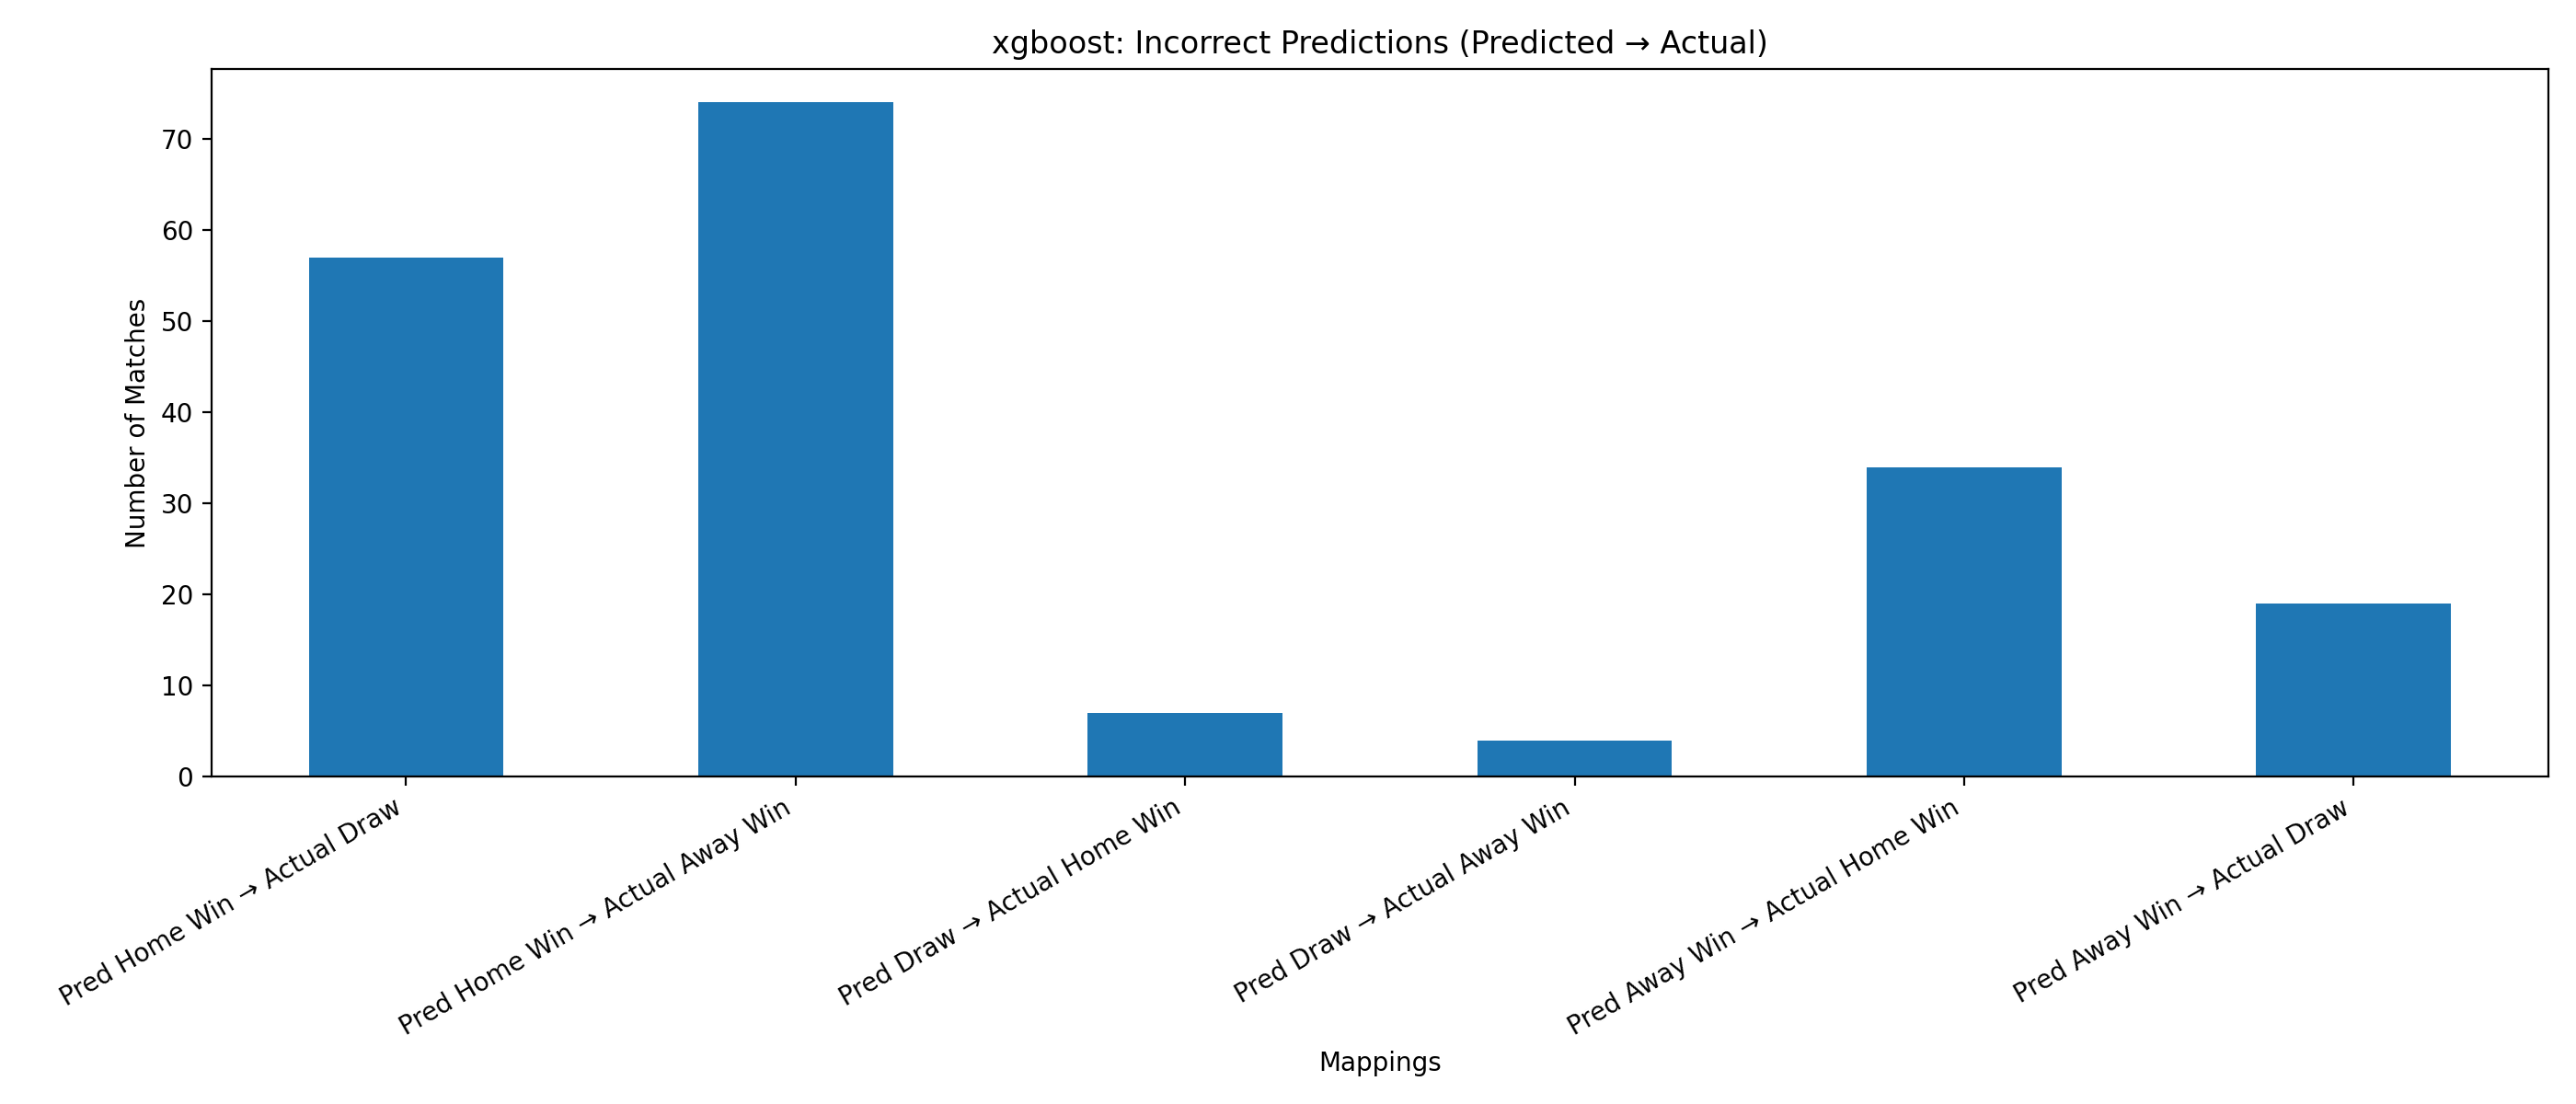

Values plotted in this chart, from the file beside it:
Mapping, Count
Pred Home Win → Actual Draw, 57
Pred Home Win → Actual Away Win, 74
Pred Draw → Actual Home Win, 7
Pred Draw → Actual Away Win, 4
Pred Away Win → Actual Home Win, 34
Pred Away Win → Actual Draw, 19
